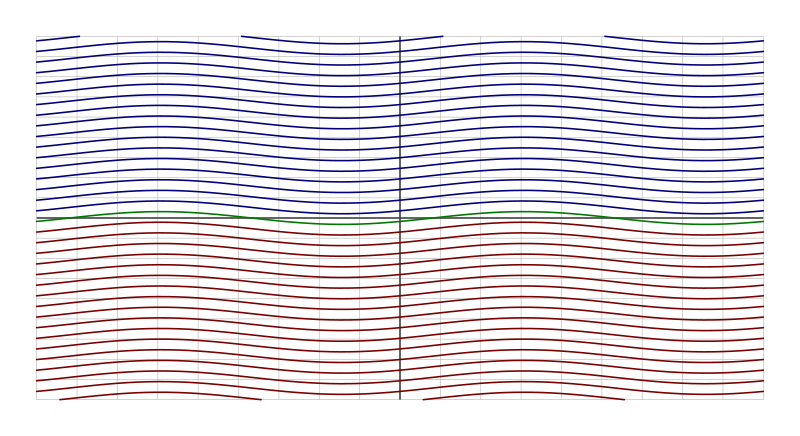

The data file committed next to this chart (first rows):
# comment line with date in standard for…
geo lon (deg), geo lat (deg), mag lat (deg)
-180, -90, -83.88
-175, -90, -84.34
-170, -90, -84.84
-165, -90, -85.36
-160, -90, -85.88
-155, -90, -86.39
-150, -90, -86.88
-145, -90, -87.32
-140, -90, -87.7
-135, -90, -88.02
-130, -90, -88.27
-125, -90, -88.43
-120, -90, -88.5
-115, -90, -88.48
-110, -90, -88.36
-105, -90, -88.17
-100, -90, -87.89
-95, -90, -87.53
-90, -90, -87.12
-85, -90, -86.66
-80, -90, -86.16
-75, -90, -85.64
-70, -90, -85.12
-65, -90, -84.61
-60, -90, -84.12
-55, -90, -83.68
-50, -90, -83.3
-45, -90, -82.98
-40, -90, -82.73
-35, -90, -82.57
-30, -90, -82.5
-25, -90, -82.52
-20, -90, -82.64
-15, -90, -82.83
-10, -90, -83.11
-5, -90, -83.47
0.000000, -90, -83.88
5, -90, -84.34
10, -90, -84.84
15, -90, -85.36
20, -90, -85.88
25, -90, -86.39
30, -90, -86.88
35, -90, -87.32
40, -90, -87.7
45, -90, -88.02
50, -90, -88.27
55, -90, -88.43
60, -90, -88.5
65, -90, -88.48
70, -90, -88.36
75, -90, -88.17
80, -90, -87.89
85, -90, -87.53
90, -90, -87.12
95, -90, -86.66
100, -90, -86.16
105, -90, -85.64
110, -90, -85.12
... 2,605 more rows
